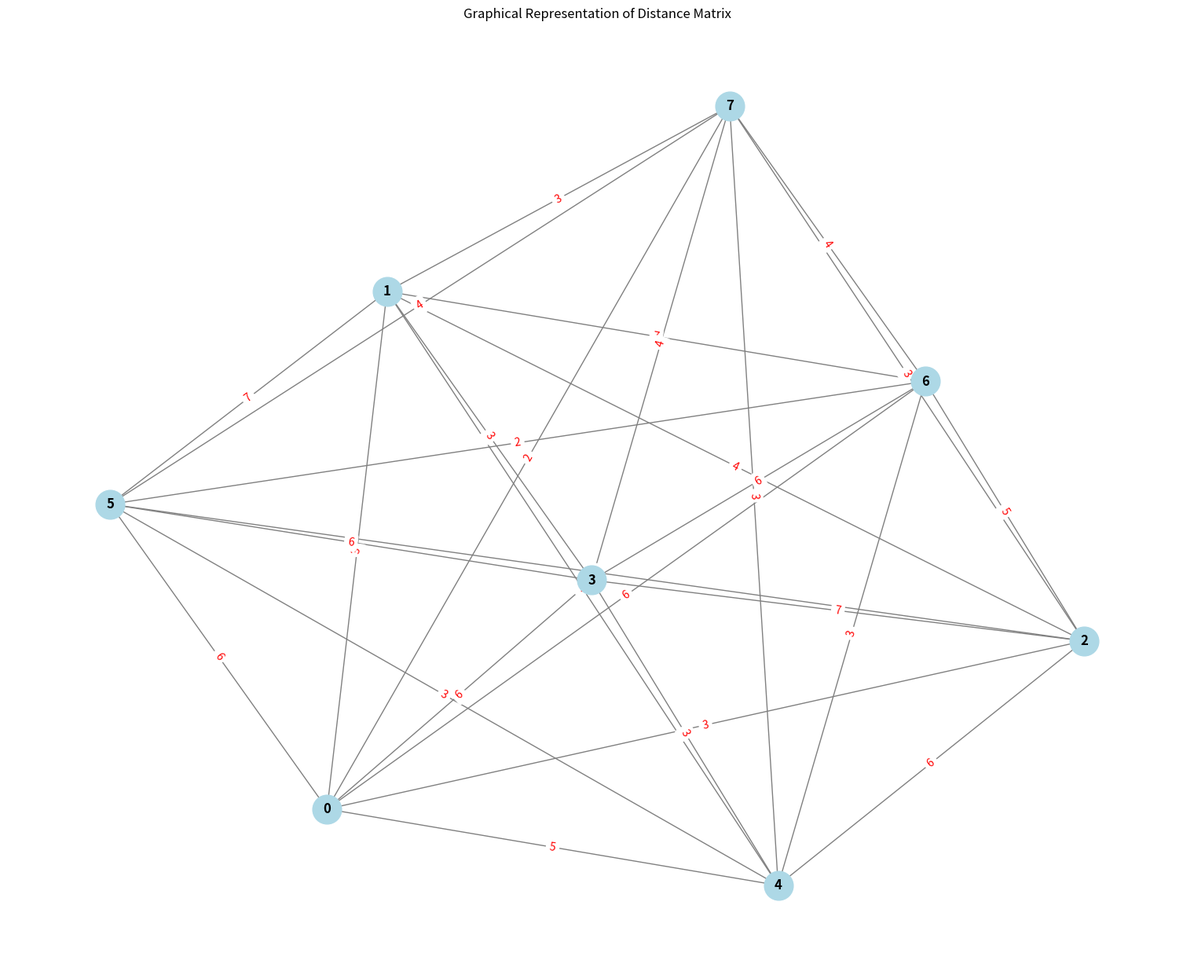

This figure's Python source:
# TODO: FIX THIS adding routes of couriers

import matplotlib.pyplot as plt
import networkx as nx
import numpy as np

# Input data as a string (for demonstration purposes)
data = """
3
7
15 10 7
3 2 6 8 5 4 4
0 3 3 6 5 6 6 2
3 0 4 3 4 7 7 3
3 4 0 7 6 3 5 3
6 3 7 0 3 6 6 4
5 4 6 3 0 3 3 3
6 7 3 6 3 0 2 4
6 7 5 6 3 2 0 4
2 3 3 4 3 4 4 0
"""

# Parse the input data
lines = data.strip().split('\n')
m = int(lines[0])
n = int(lines[1])
l = list(map(int, lines[2].split()))
s = list(map(int, lines[3].split()))
D = np.array([list(map(int, line.split())) for line in lines[4:]])
num_nodes = n + 1  # Total nodes including the origin
G = nx.Graph()
for i in range(num_nodes):  # 0-based indexing for nodes
    G.add_node(i)
for i in range(num_nodes):
    for j in range(i, num_nodes):
        if i != j:  # Avoid self-loops
            G.add_edge(i, j, weight=D[i][j])
pos = nx.spring_layout(G, weight='weight', scale=2.5)  # Increase scale for better spacing
plt.figure(figsize=(15, 12))  # Increase figure size for better visibility
nx.draw(G, pos, with_labels=True, node_color='lightblue', node_size=700, font_size=12, font_weight='bold', edge_color='gray')
labels = nx.get_edge_attributes(G, 'weight')
nx.draw_networkx_edge_labels(G, pos, edge_labels=labels, font_color='red')

plt.title('Graphical Representation of Distance Matrix')
plt.show()
